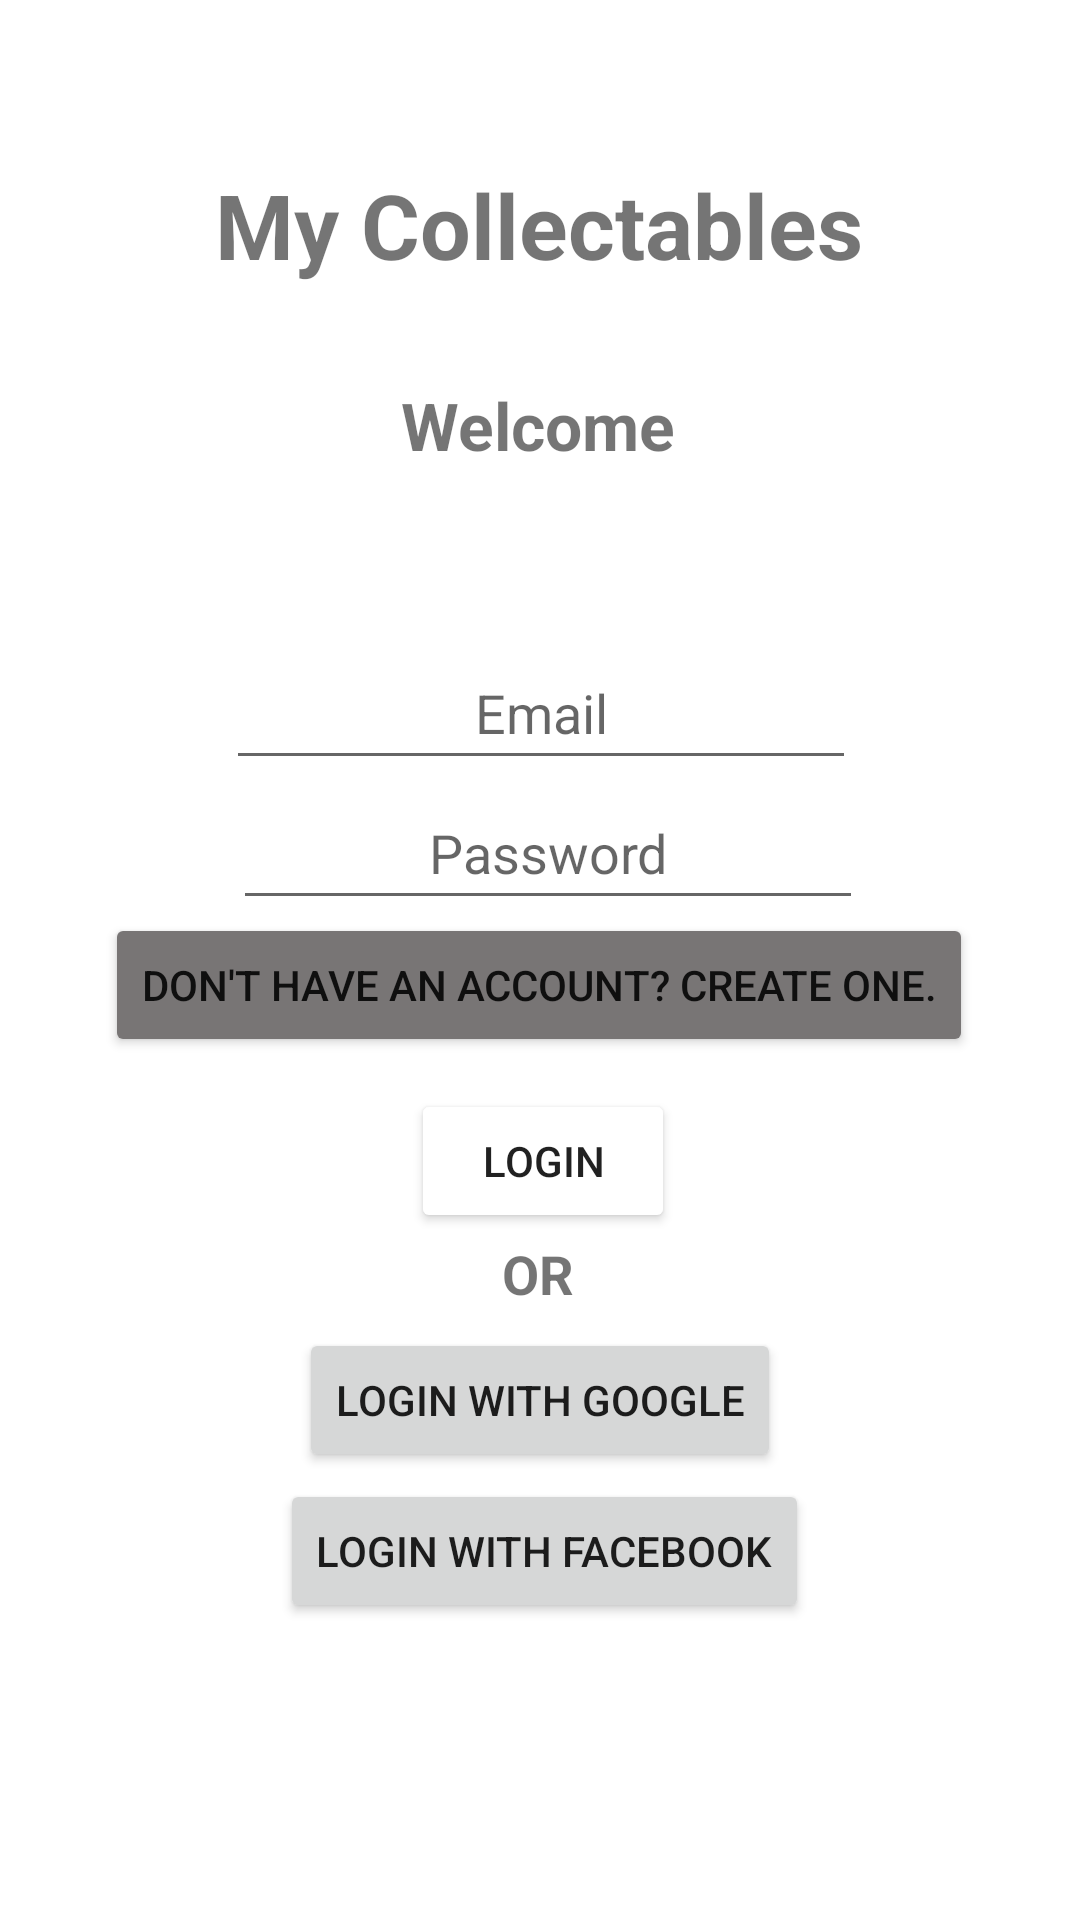

Produce the Android XML layout that renders to this screen, including the resource entries it uses.
<!-- AndroidManifest.xml: application theme Theme.MyCollectables -->
<!-- res/layout/activity_login_screen.xml -->
<?xml version="1.0" encoding="utf-8"?>
<androidx.constraintlayout.widget.ConstraintLayout xmlns:android="http://schemas.android.com/apk/res/android"
    xmlns:app="http://schemas.android.com/apk/res-auto"
    xmlns:tools="http://schemas.android.com/tools"
    android:layout_width="match_parent"
    android:layout_height="match_parent"
    android:background="@color/backgroundGrey"
    tools:context=".LoginScreen">

    <TextView
        android:id="@+id/textView"
        android:layout_width="wrap_content"
        android:layout_height="wrap_content"
        android:text="My Collectables"
        android:textSize="30dp"
        android:textStyle="bold"
        app:layout_constraintBottom_toBottomOf="parent"
        app:layout_constraintEnd_toEndOf="parent"
        app:layout_constraintHorizontal_bias="0.498"
        app:layout_constraintStart_toStartOf="parent"
        app:layout_constraintTop_toTopOf="parent"
        app:layout_constraintVertical_bias="0.091"></TextView>

    <TextView
        android:id="@+id/textView3"
        android:layout_width="wrap_content"
        android:layout_height="wrap_content"
        android:text="Welcome"
        android:textSize="22dp"
        android:textStyle="bold"
        app:layout_constraintBottom_toBottomOf="parent"
        app:layout_constraintEnd_toEndOf="parent"
        app:layout_constraintHorizontal_bias="0.498"
        app:layout_constraintStart_toStartOf="parent"
        app:layout_constraintTop_toTopOf="parent"
        app:layout_constraintVertical_bias="0.208"></TextView>

    <EditText
        android:id="@+id/passwordUserInput"
        android:layout_width="210dp"
        android:layout_height="48dp"
        android:hint="Password"
        android:textAlignment="center"
        app:layout_constraintBottom_toBottomOf="parent"
        app:layout_constraintEnd_toEndOf="parent"
        app:layout_constraintHorizontal_bias="0.517"
        app:layout_constraintStart_toStartOf="parent"
        app:layout_constraintTop_toTopOf="parent"
        app:layout_constraintVertical_bias="0.437"></EditText>

    <EditText
        android:id="@+id/usernameUserInput"
        android:layout_width="210dp"
        android:layout_height="48dp"
        android:hint="Email"
        android:textAlignment="center"
        app:layout_constraintBottom_toBottomOf="parent"
        app:layout_constraintEnd_toEndOf="parent"
        app:layout_constraintHorizontal_bias="0.502"
        app:layout_constraintStart_toStartOf="parent"
        app:layout_constraintTop_toTopOf="parent"
        app:layout_constraintVertical_bias="0.358"></EditText>

    <Button
        android:id="@+id/loginBtnLoginPage"
        android:layout_width="wrap_content"
        android:layout_height="wrap_content"
        android:backgroundTint="@color/darkGrey"
        android:text="Login"
        app:layout_constraintBottom_toBottomOf="parent"
        app:layout_constraintEnd_toEndOf="parent"
        app:layout_constraintHorizontal_bias="0.504"
        app:layout_constraintStart_toStartOf="parent"
        app:layout_constraintTop_toTopOf="parent"
        app:layout_constraintVertical_bias="0.613"></Button>

    <TextView
        android:id="@+id/textView2"
        android:layout_width="wrap_content"
        android:layout_height="wrap_content"
        android:text="OR"
        android:textSize="18dp"
        android:textStyle="bold"
        app:layout_constraintBottom_toBottomOf="parent"
        app:layout_constraintEnd_toEndOf="parent"
        app:layout_constraintHorizontal_bias="0.498"
        app:layout_constraintStart_toStartOf="parent"
        app:layout_constraintTop_toTopOf="parent"
        app:layout_constraintVertical_bias="0.67" />

    <Button
        android:id="@+id/loginWFBtnLoginPage"
        android:layout_width="wrap_content"
        android:layout_height="wrap_content"
        android:text="Login with Facebook"
        app:layout_constraintBottom_toBottomOf="parent"
        app:layout_constraintEnd_toEndOf="parent"
        app:layout_constraintHorizontal_bias="0.509"
        app:layout_constraintStart_toStartOf="parent"
        app:layout_constraintTop_toTopOf="parent"
        app:layout_constraintVertical_bias="0.833"></Button>

    <Button
        android:id="@+id/loginWGBtnLoginPage"
        android:layout_width="wrap_content"
        android:layout_height="wrap_content"
        android:text="Login with Google"
        app:layout_constraintBottom_toBottomOf="parent"
        app:layout_constraintEnd_toEndOf="parent"
        app:layout_constraintStart_toStartOf="parent"
        app:layout_constraintTop_toTopOf="parent"
        app:layout_constraintVertical_bias="0.748"></Button>

    <ProgressBar
        android:id="@+id/progressBarLog"
        style="?android:attr/progressBarStyle"
        android:layout_width="wrap_content"
        android:layout_height="wrap_content"
        android:visibility="invisible"
        app:layout_constraintBottom_toBottomOf="parent"
        app:layout_constraintEnd_toEndOf="parent"
        app:layout_constraintHorizontal_bias="0.498"
        app:layout_constraintStart_toStartOf="parent"
        app:layout_constraintTop_toTopOf="parent"
        app:layout_constraintVertical_bias="0.926" />

    <Button
        android:id="@+id/CreateAcc"
        android:layout_width="wrap_content"
        android:layout_height="wrap_content"
        android:backgroundTint="#787575"
        android:text="Don't have an account? Create one."
        android:onClick="sig"
        app:layout_constraintBottom_toBottomOf="parent"
        app:layout_constraintEnd_toEndOf="parent"
        app:layout_constraintHorizontal_bias="0.494"
        app:layout_constraintStart_toStartOf="parent"
        app:layout_constraintTop_toTopOf="parent"
        app:layout_constraintVertical_bias="0.514" />


</androidx.constraintlayout.widget.ConstraintLayout>
<!-- resources referenced by this layout -->
<resources>
  <style name="Theme.MyCollectables" parent="Theme.MaterialComponents.DayNight.NoActionBar">
          
          <item name="colorPrimary">@color/purple_500</item>
          <item name="colorPrimaryVariant">@color/purple_700</item>
          <item name="colorOnPrimary">@color/white</item>
          
          <item name="colorSecondary">@color/teal_200</item>
          <item name="colorSecondaryVariant">@color/teal_700</item>
          <item name="colorOnSecondary">@color/black</item>
          
          <item name="android:statusBarColor" tools:targetApi="l">?attr/colorPrimaryVariant</item>
          
      </style>
  <!-- not gathered from this repository: default colours our renderer supplied (Android Studio template values) -->
  <color name="purple_500">#FF6200EE</color>
  <color name="purple_700">#FF3700B3</color>
  <color name="teal_200">#FF03DAC5</color>
  <color name="teal_700">#FF018786</color>
  <color name="black">#FF000000</color>
  <color name="white">#FFFFFFFF</color>
</resources>
